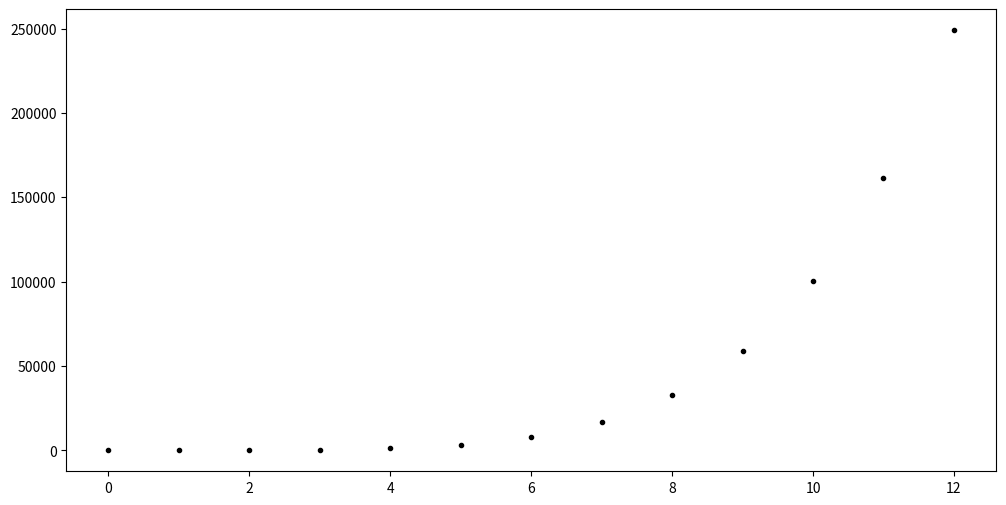
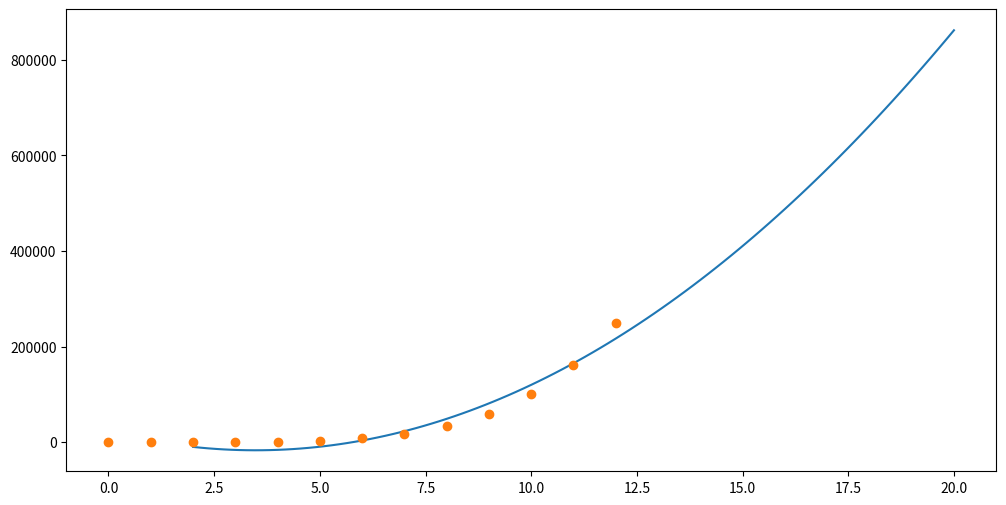

The script that saved these images, in order:
import numpy as np
import numpy.random as random
import matplotlib.pyplot as plt
x = [0.0, 1.0, 2.0, 3.0, 4.0, 5.0, 6.0, 7.0, 8.0, 9.0, 10.0, 11.0, 12.0]
y = [5.7, 16.6, 58.0, 278.9, 1069.3, 3181.4, 7844.3, 16883.9, 32854.9, 59144.2, 100106.7, 161166.3, 248958.6]

fig, ax = plt.subplots(figsize = (12,6))

ax.plot(x, y, "k.")
plt.show()
plt.close()


polynomial_coeff = np.polyfit(x,y,2)
print(polynomial_coeff)

xnew= np.linspace(2,20,100)
ynew = np.poly1d(polynomial_coeff)
fig, ax = plt.subplots(figsize = (12,6))
ax.plot(xnew,ynew(xnew),x,y,'o')
plt.show()
plt.close()
